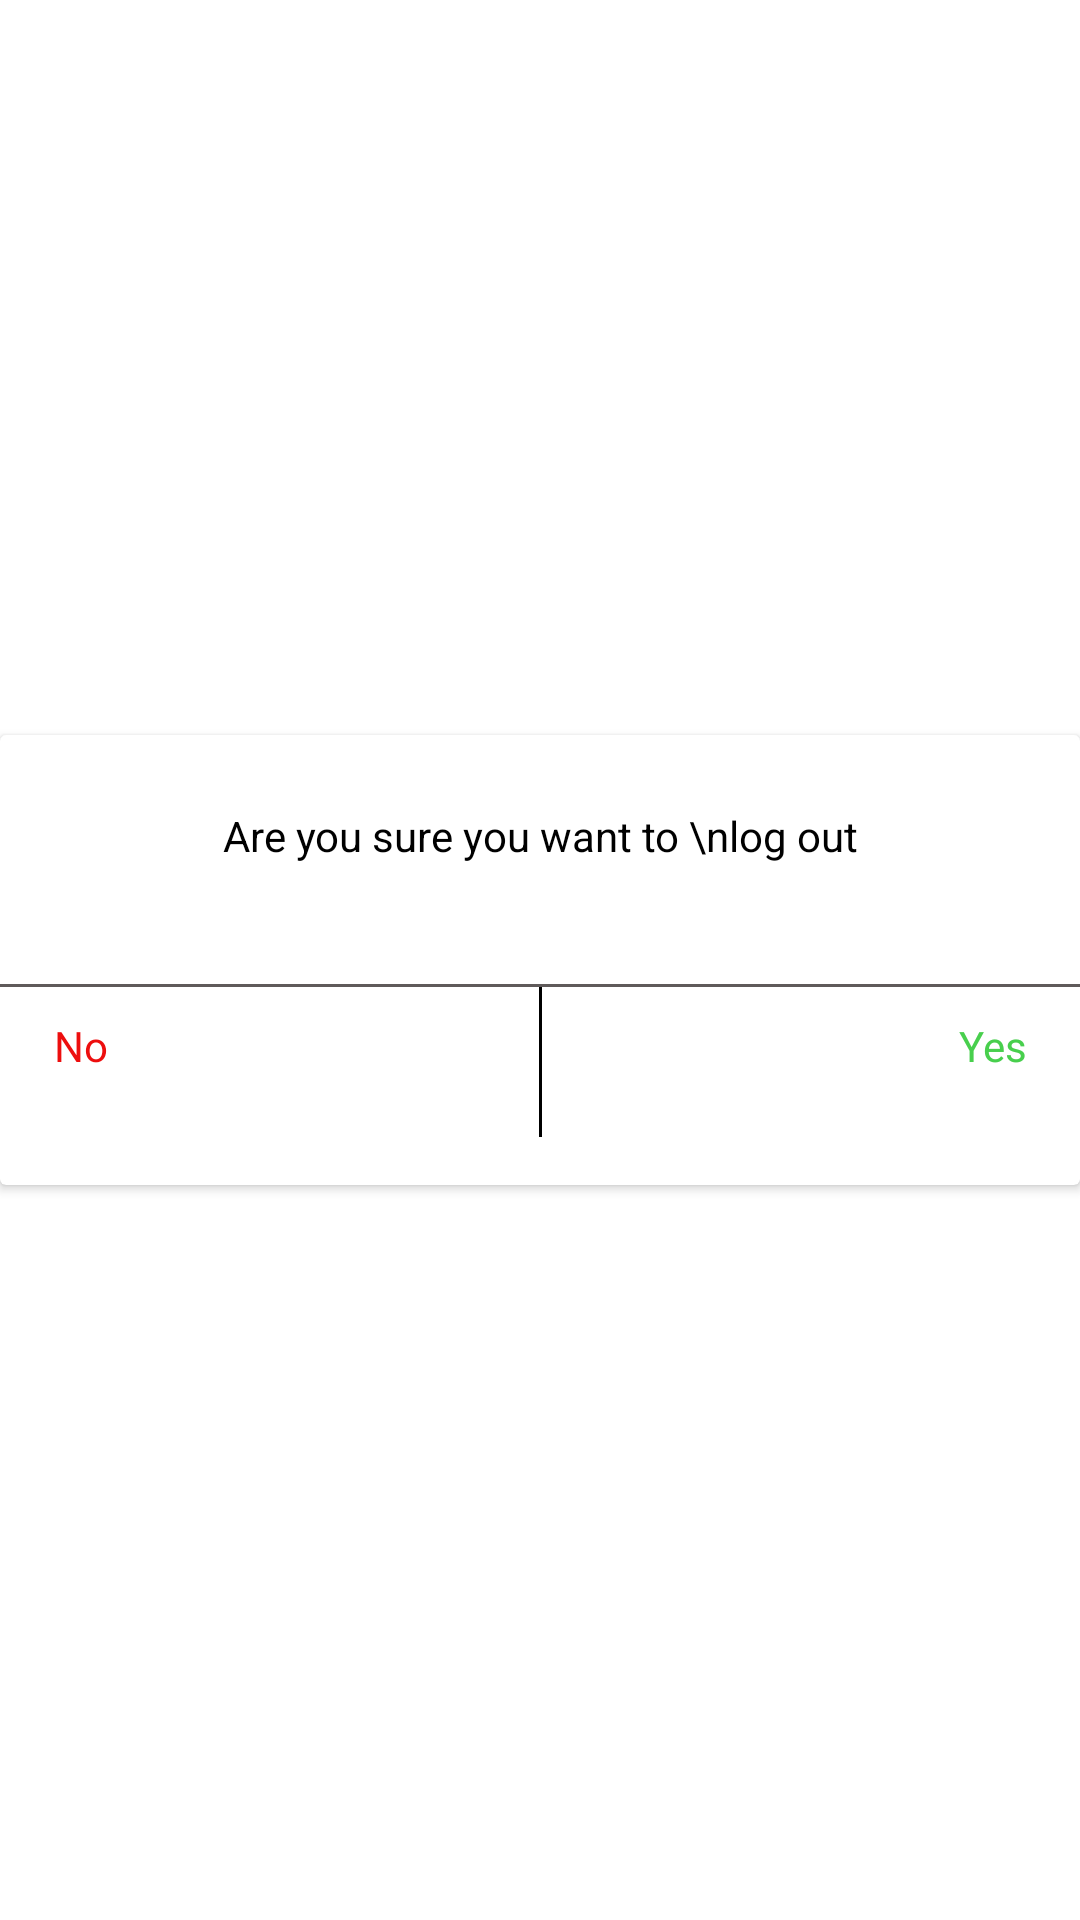

Produce the Android XML layout that renders to this screen, including the resource entries it uses.
<!-- AndroidManifest.xml: application theme Theme.HunzaRider -->
<!-- res/layout/logout_layout.xml -->
<?xml version="1.0" encoding="utf-8"?>
<androidx.constraintlayout.widget.ConstraintLayout xmlns:android="http://schemas.android.com/apk/res/android"
    xmlns:app="http://schemas.android.com/apk/res-auto"
    xmlns:tools="http://schemas.android.com/tools"
    android:layout_width="match_parent"
    android:layout_height="match_parent">

    <androidx.cardview.widget.CardView
        android:layout_width="match_parent"
        android:layout_height="150dp"
        app:layout_constraintBottom_toBottomOf="parent"
        app:layout_constraintEnd_toEndOf="parent"
        app:layout_constraintStart_toStartOf="parent"
        app:layout_constraintTop_toTopOf="parent">

        <androidx.constraintlayout.widget.ConstraintLayout
            android:layout_width="match_parent"
            android:layout_height="match_parent">

            <TextView
                android:id="@+id/textView15"
                android:layout_width="match_parent"
                android:layout_height="wrap_content"

android:textColor="@color/black"
                android:layout_marginTop="24dp"
                android:text="Are you sure you want to \nlog out"
                android:textAlignment="center"
                app:layout_constraintEnd_toEndOf="parent"
                app:layout_constraintStart_toStartOf="parent"
                app:layout_constraintTop_toTopOf="parent" />

            <View
                android:id="@+id/view2"
                android:layout_width="match_parent"

                android:layout_height="1dp"
                android:layout_marginTop="40dp"
                android:background="#5F5A5A"
                app:layout_constraintEnd_toEndOf="parent"
                app:layout_constraintHorizontal_bias="0.0"
                app:layout_constraintStart_toStartOf="parent"
                app:layout_constraintTop_toBottomOf="@+id/textView15"
                tools:ignore="MissingConstraints" />

            <LinearLayout
                android:layout_width="match_parent"
                android:layout_height="0dp"
                android:layout_marginStart="8dp"
                android:layout_marginEnd="8dp"
                android:orientation="horizontal"
                app:layout_constraintBottom_toBottomOf="parent"
                app:layout_constraintEnd_toEndOf="parent"
                app:layout_constraintStart_toStartOf="parent"
                app:layout_constraintTop_toBottomOf="@+id/view2">

                <TextView
                    android:id="@+id/textView16"
                    android:layout_width="match_parent"
                    android:layout_height="match_parent"
android:layout_weight="1"

                    android:text="No"
                    android:padding="10dp"
                    android:textColor="#ED0E0E"
                    />
                <View
                    android:id="@+id/view3"
                    android:layout_width="1dp"
                    android:layout_height="50dp"
                    android:background="@color/black"
                    />

                <TextView
                    android:id="@+id/textView17"
                    android:layout_width="match_parent"

                    android:layout_height="match_parent"

                    android:text="Yes"
                    android:textColor="#48CF4D"

                    android:gravity="end"
                    android:layout_weight="1"
                    android:padding="10dp"
                 />



            </LinearLayout>

        </androidx.constraintlayout.widget.ConstraintLayout>
    </androidx.cardview.widget.CardView>

</androidx.constraintlayout.widget.ConstraintLayout>
<!-- resources referenced by this layout -->
<resources>
  <color name="black">#FF000000</color>
  <style name="Theme.HunzaRider" parent="Theme.MaterialComponents.DayNight.DarkActionBar">
          
          <item name="colorPrimary">#12E814</item>
          <item name="colorPrimaryVariant">#14CA15</item>
          <item name="colorOnPrimary">@color/white</item>
          
          <item name="colorSecondary">@color/teal_200</item>
          <item name="colorSecondaryVariant">@color/teal_700</item>
          <item name="android:windowAnimationStyle">@style/ActivityAnimation.Vertical</item>
  
          <item name="colorOnSecondary">@color/black</item>
          
          <item name="android:statusBarColor">?attr/colorPrimaryVariant</item>
          
      </style>
  <color name="white">#FFFFFFFF</color>
  <color name="teal_200">#14CA15</color>
  <color name="teal_700">#14CA15</color>
  <style name="ActivityAnimation.Vertical" parent="">
          <item name="android:activityOpenEnterAnimation">@android:anim/fade_in</item>
          <item name="android:activityOpenExitAnimation">@android:anim/fade_out</item>
          <item name="android:activityCloseEnterAnimation">@android:anim/fade_in</item>
          <item name="android:activityCloseExitAnimation">@android:anim/fade_out</item>
          <item name="android:windowEnterAnimation">@android:anim/fade_in</item>
          <item name="android:windowExitAnimation">@android:anim/fade_out</item>
      </style>
</resources>
